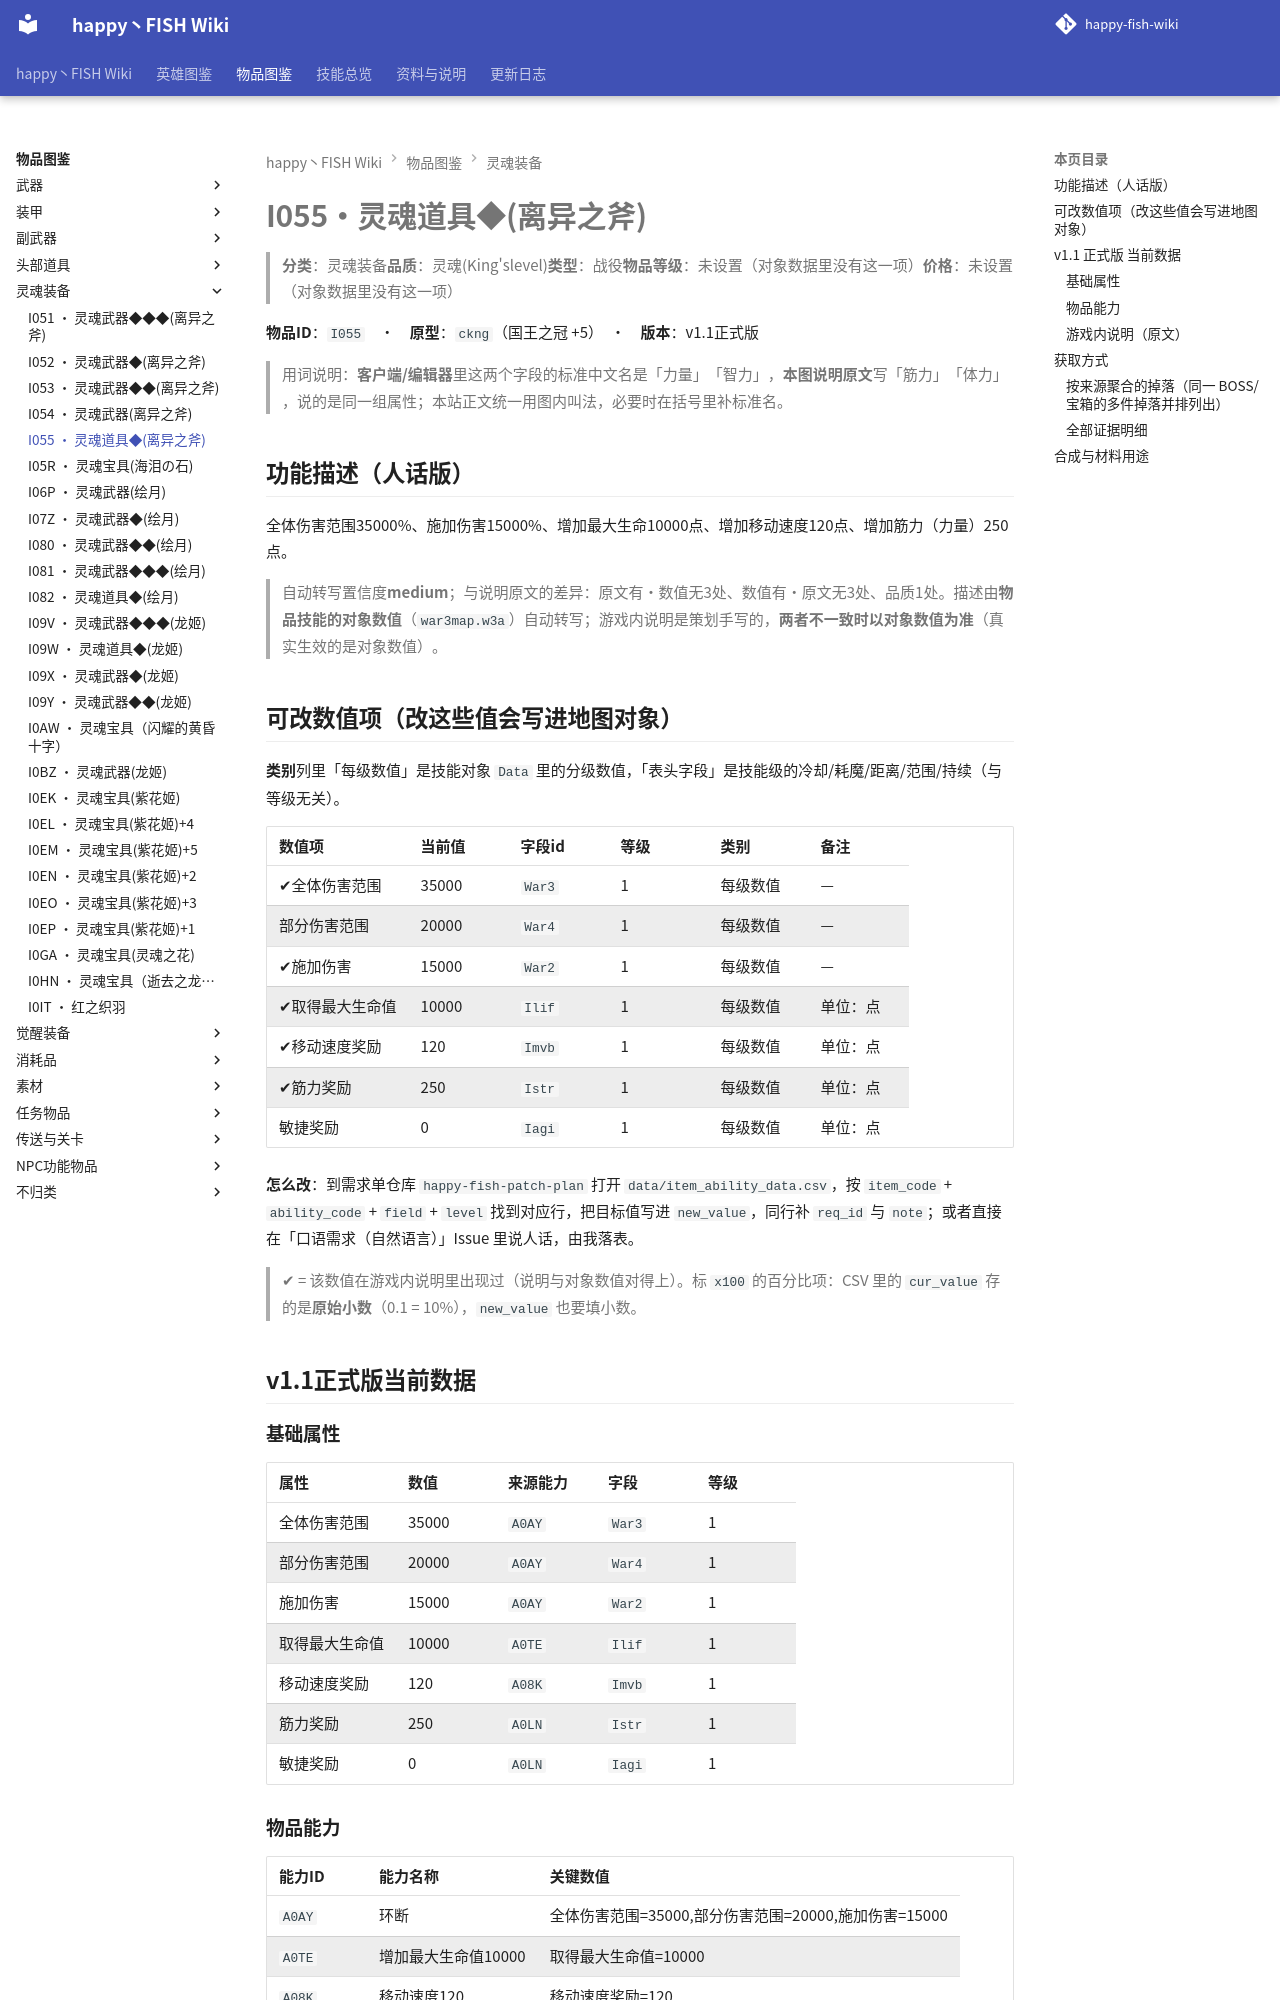

repository: slasher233/happy-fish-sao-wiki · page: items/灵魂装备/I055_灵魂道具◆(离异之斧)/index.html · generator: mkdocs

# I055 · 灵魂道具◆(离异之斧)

> **分类**：灵魂装备　**品质**：灵魂(King's level)　**类型**：战役　**物品等级**：未设置（对象数据里没有这一项）　**价格**：未设置（对象数据里没有这一项）

**物品 ID**：`I055`　·　**原型**：`ckng`（国王之冠 +5）　·　**版本**：v1.1 正式版

> 用词说明：**客户端/编辑器**里这两个字段的标准中文名是「力量」「智力」，**本图说明原文**写「筋力」「体力」，说的是同一组属性；本站正文统一用图内叫法，必要时在括号里补标准名。

## 功能描述（人话版）

全体伤害范围 35000%、施加伤害 15000%、增加最大生命 10000 点、增加移动速度 120 点、增加筋力（力量） 250 点。

> 自动转写置信度 **medium**；与说明原文的差异：原文有·数值无 3 处、数值有·原文无 3 处、品质 1 处。
> 描述由**物品技能的对象数值**（`war3map.w3a`）自动转写；游戏内说明是策划手写的，**两者不一致时以对象数值为准**（真实生效的是对象数值）。

## 可改数值项（改这些值会写进地图对象）

**类别**列里「每级数值」是技能对象 `Data` 里的分级数值，「表头字段」是技能级的冷却/耗魔/距离/范围/持续（与等级无关）。

| 数值项 | 当前值 | 字段 id | 等级 | 类别 | 备注 |
| --- | --- | --- | --- | --- | --- |
| ✔ 全体伤害范围 | 35000 | `War3` | 1 | 每级数值 | — |
| 部分伤害范围 | 20000 | `War4` | 1 | 每级数值 | — |
| ✔ 施加伤害 | 15000 | `War2` | 1 | 每级数值 | — |
| ✔ 取得最大生命值 | 10000 | `Ilif` | 1 | 每级数值 | 单位：点 |
| ✔ 移动速度奖励 | 120 | `Imvb` | 1 | 每级数值 | 单位：点 |
| ✔ 筋力奖励 | 250 | `Istr` | 1 | 每级数值 | 单位：点 |
| 敏捷奖励 | 0 | `Iagi` | 1 | 每级数值 | 单位：点 |


**怎么改**：到需求单仓库 `happy-fish-patch-plan` 打开 `data/item_ability_data.csv`，按 `item_code` + `ability_code` + `field` + `level` 找到对应行，把目标值写进 `new_value`，同行补 `req_id` 与 `note`；或者直接在「口语需求（自然语言）」Issue 里说人话，由我落表。

> ✔ = 该数值在游戏内说明里出现过（说明与对象数值对得上）。标 `x100` 的百分比项：CSV 里的 `cur_value` 存的是**原始小数**（0.1 = 10%），`new_value` 也要填小数。

## v1.1 正式版 当前数据

### 基础属性

| 属性 | 数值 | 来源能力 | 字段 | 等级 |
| --- | --- | --- | --- | --- |
| 全体伤害范围 | 35000 | `A0AY` | `War3` | 1 |
| 部分伤害范围 | 20000 | `A0AY` | `War4` | 1 |
| 施加伤害 | 15000 | `A0AY` | `War2` | 1 |
| 取得最大生命值 | 10000 | `A0TE` | `Ilif` | 1 |
| 移动速度奖励 | 120 | `A08K` | `Imvb` | 1 |
| 筋力奖励 | 250 | `A0LN` | `Istr` | 1 |
| 敏捷奖励 | 0 | `A0LN` | `Iagi` | 1 |

### 物品能力

| 能力 ID | 能力名称 | 关键数值 |
| --- | --- | --- |
| `A0AY` | 环断 | 全体伤害范围=35000, 部分伤害范围=20000, 施加伤害=15000 |
| `A0TE` | 增加最大生命值10000 | 取得最大生命值=10000 |
| `A08K` | 移动速度120 | 移动速度奖励=120 |
| `A0LN` | 筋力250 | 筋力奖励=250, 敏捷奖励=0 |


> 对象数据没有给出这些能力的说明文字（`Ubertip` 为空），所以不列「能力说明」列。

### 游戏内说明（原文）

> 道具(项链,手套,戒指,鞋子,灵魂)
>
> 移动:120
> 筋力:225
> 生命值:10000
> 环断(攻击时有20%几率对周围造成3.5w强化伤害)
> 品质:灵魂(King's level)

_（提示工具（Tip）与物品名相同，没有额外说明。）_

## 获取方式

- **能不能拿到**：可获得
- **怎么拿**：礼包/赠送获得
